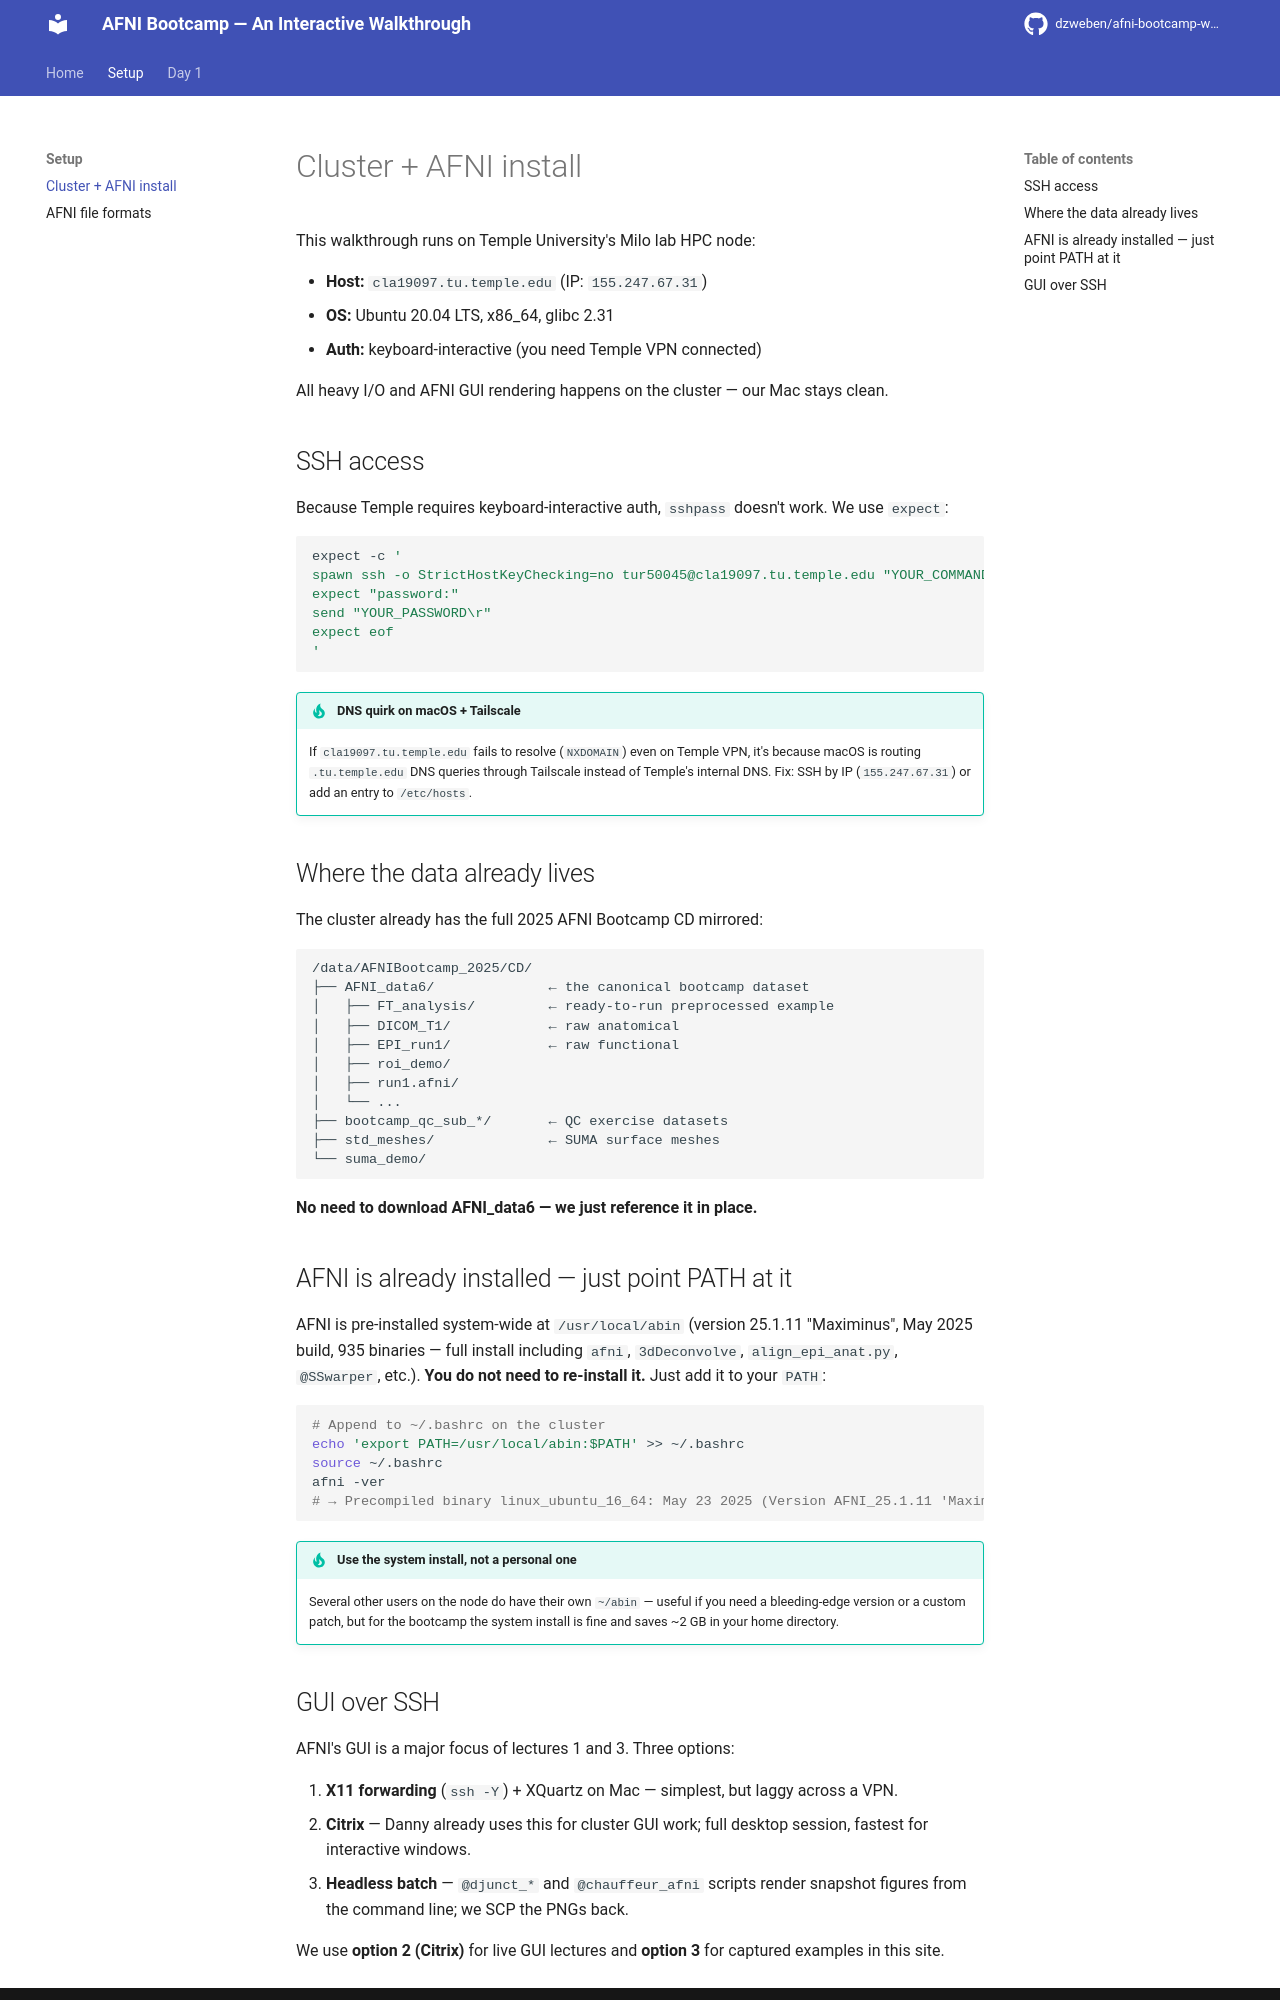

repository: dzweben/afni-bootcamp-walkthrough · page: setup/cluster-setup/index.html · generator: mkdocs

# Cluster + AFNI install

This walkthrough runs on Temple University's Milo lab HPC node:

- **Host:** `cla19097.tu.temple.edu` (IP: `155.247.67.31`)
- **OS:** Ubuntu 20.04 LTS, x86_64, glibc 2.31
- **Auth:** keyboard-interactive (you need Temple VPN connected)

All heavy I/O and AFNI GUI rendering happens on the cluster — our Mac stays clean.

## SSH access

Because Temple requires keyboard-interactive auth, `sshpass` doesn't work. We use `expect`:

```bash
expect -c '
spawn ssh -o StrictHostKeyChecking=no tur50045@cla19097.tu.temple.edu "YOUR_COMMAND"
expect "password:"
send "YOUR_PASSWORD\r"
expect eof
'
```

!!! tip "DNS quirk on macOS + Tailscale"
    If `cla19097.tu.temple.edu` fails to resolve (`NXDOMAIN`) even on Temple VPN, it's because macOS is routing `.tu.temple.edu` DNS queries through Tailscale instead of Temple's internal DNS. Fix: SSH by IP (`155.247.67.31`) or add an entry to `/etc/hosts`.

## Where the data already lives

The cluster already has the full 2025 AFNI Bootcamp CD mirrored:

```
/data/AFNIBootcamp_2025/CD/
├── AFNI_data6/              ← the canonical bootcamp dataset
│   ├── FT_analysis/         ← ready-to-run preprocessed example
│   ├── DICOM_T1/            ← raw anatomical
│   ├── EPI_run1/            ← raw functional
│   ├── roi_demo/
│   ├── run1.afni/
│   └── ...
├── bootcamp_qc_sub_*/       ← QC exercise datasets
├── std_meshes/              ← SUMA surface meshes
└── suma_demo/
```

**No need to download AFNI_data6 — we just reference it in place.**

## AFNI is already installed — just point PATH at it

AFNI is pre-installed system-wide at `/usr/local/abin` (version 25.1.11 "Maximinus", May 2025 build, 935 binaries — full install including `afni`, `3dDeconvolve`, `align_epi_anat.py`, `@SSwarper`, etc.). **You do not need to re-install it.** Just add it to your `PATH`:

```bash
# Append to ~/.bashrc on the cluster
echo 'export PATH=/usr/local/abin:$PATH' >> ~/.bashrc
source ~/.bashrc
afni -ver
# → Precompiled binary linux_ubuntu_16_64: May 23 2025 (Version AFNI_25.1.11 'Maximinus')
```

!!! tip "Use the system install, not a personal one"
    Several other users on the node do have their own `~/abin` — useful if you need a bleeding-edge version or a custom patch, but for the bootcamp the system install is fine and saves ~2 GB in your home directory.
